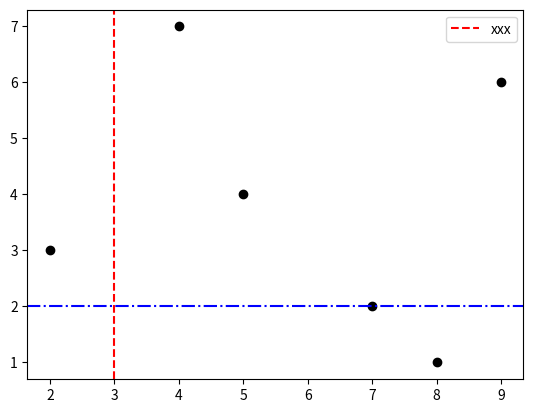

Recreate this plot in Python.
import numpy as np
import matplotlib.pyplot as plt
def KdTree(nums):
    plt.figure()
    ax=plt.axes()
    #绘制各个样本点
    [plt.scatter(x[0],x[1],c='black')for x in nums]
    #绘制过某个样本点的垂线

    plt.axvline(x=3, color='r', linestyle='--', label='xxx')

    #绘制水平线
    plt.axhline(y=2, ls="-.", c="b")


    plt.legend()
    plt.show()

nums=[[2,3],[5,4],[9,6],[4,7],[8,1],[7,2]]
KdTree(nums)
